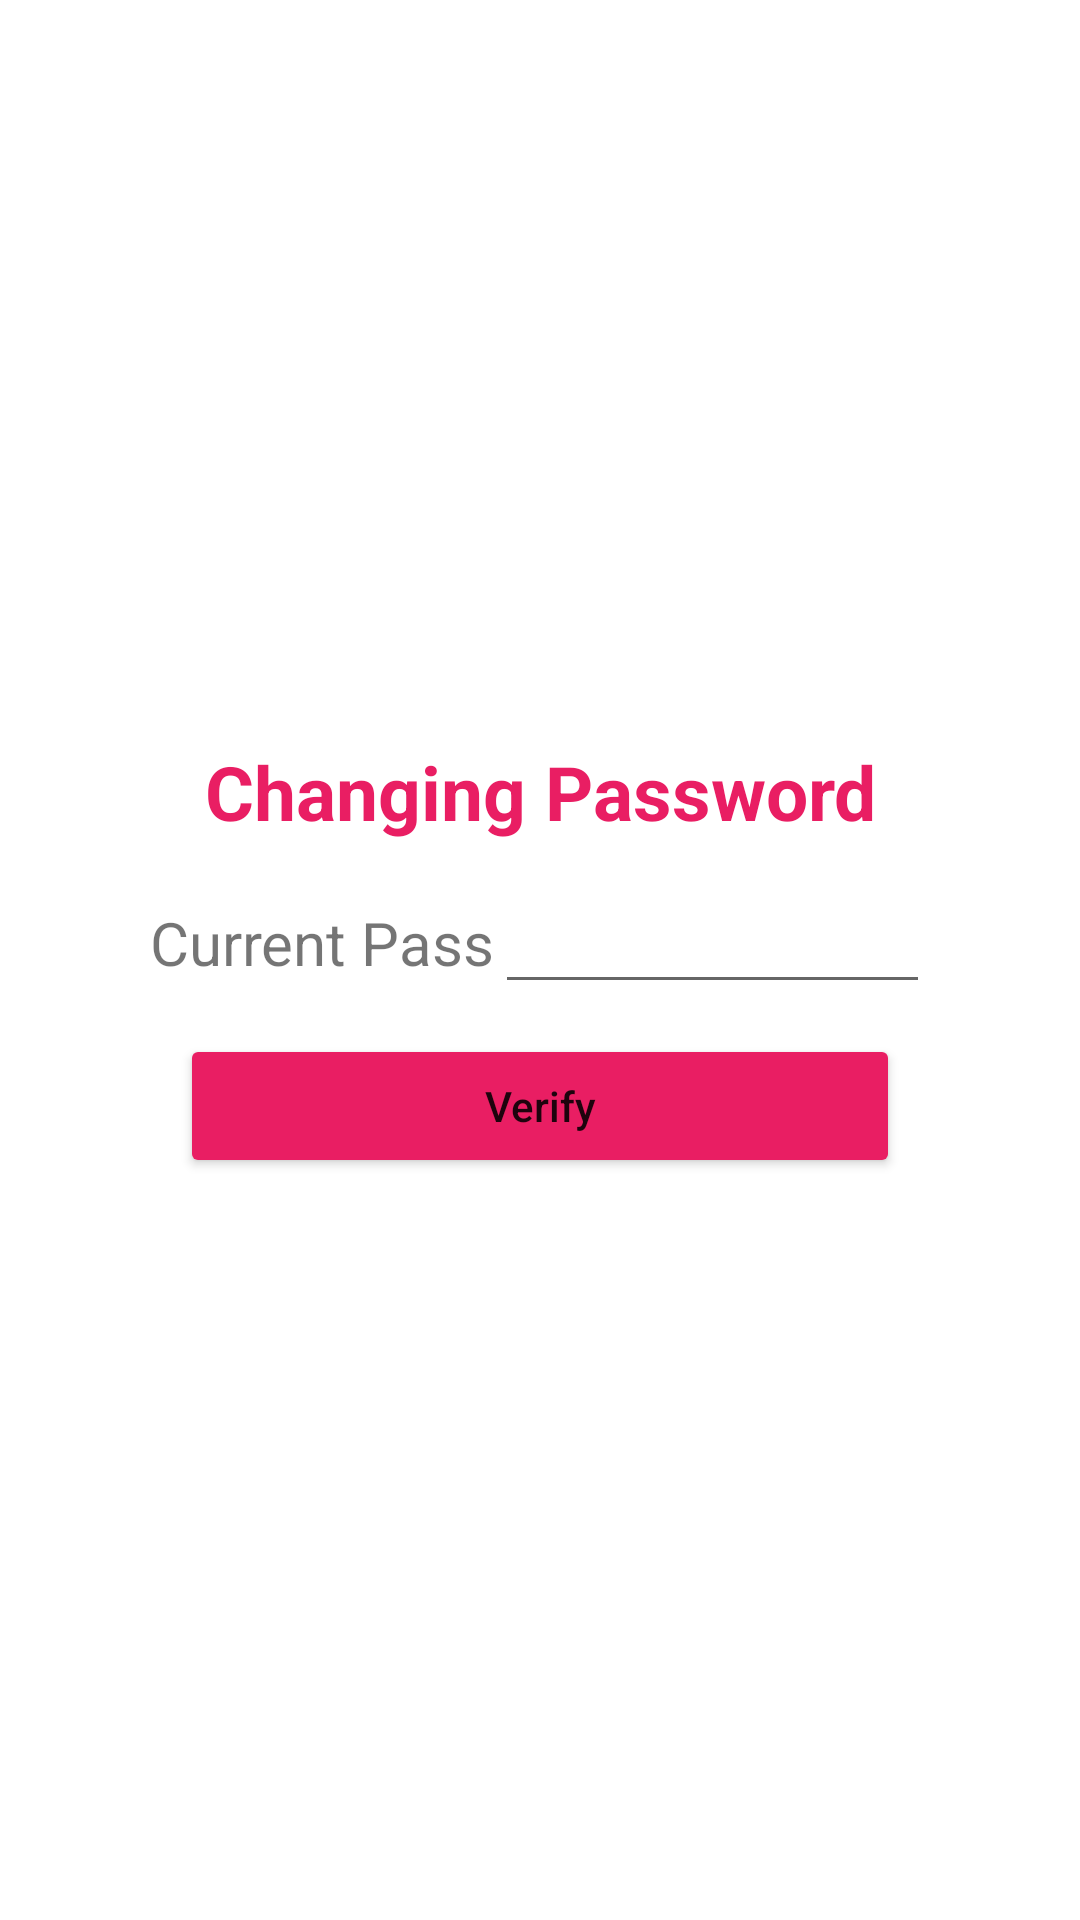

Android layout source for this screen:
<!-- AndroidManifest.xml: application theme Theme.FirebaseAuthEmailPass -->
<!-- res/layout/activity_change_password.xml -->
<?xml version="1.0" encoding="utf-8"?>
<ScrollView xmlns:android="http://schemas.android.com/apk/res/android"
    xmlns:app="http://schemas.android.com/apk/res-auto"
    xmlns:tools="http://schemas.android.com/tools"
    android:layout_width="match_parent"
    android:layout_height="match_parent"
    tools:context=".ChangePassword">

    <LinearLayout
        android:layout_width="match_parent"
        android:layout_height="wrap_content"
        android:layout_gravity="center"
        android:orientation="vertical">


        <LinearLayout
            android:id="@+id/beforeVerifyAreaId"
            android:layout_width="match_parent"
            android:layout_height="wrap_content"
            android:layout_marginStart="30dp"
            android:layout_marginEnd="30dp"
            android:background="#70FFFFFF"
            android:gravity="center"
            android:orientation="vertical"
            android:padding="20dp">


            <TextView
                android:layout_width="match_parent"
                android:layout_height="wrap_content"
                android:layout_marginBottom="10dp"
                android:text="Changing Password"
                android:textAlignment="center"
                android:textColor="#E91E63"
                android:textSize="25sp"
                android:textStyle="bold" />


            
            <LinearLayout
                android:layout_width="match_parent"
                android:layout_height="wrap_content">

                <TextView
                    android:layout_width="wrap_content"
                    android:layout_height="wrap_content"
                    android:text="Current Pass"
                    android:textSize="20sp" />

                <EditText
                    android:id="@+id/userCurrentPassEditTextId"
                    android:layout_width="match_parent"
                    android:layout_height="wrap_content"
                    android:inputType="textPassword"
                    android:textSize="20sp" />
            </LinearLayout>


            <LinearLayout
                android:layout_width="match_parent"
                android:layout_height="wrap_content"
                android:layout_marginLeft="10dp"
                android:layout_marginTop="10dp"
                android:layout_marginRight="10dp"
                android:orientation="vertical">
                
                <Button
                    android:id="@+id/verifyPassButtonId"
                    android:layout_width="match_parent"
                    android:layout_height="wrap_content"
                    android:backgroundTint="#E91E63"
                    android:text="Verify"
                    android:textAllCaps="false" />

                <ProgressBar
                    android:id="@+id/progressBar1Id"
                    android:layout_width="wrap_content"
                    android:layout_height="wrap_content"
                    android:layout_gravity="center"
                    android:visibility="gone" />

                <TextView
                    android:id="@+id/forgotPassId"
                    android:layout_width="wrap_content"
                    android:layout_height="wrap_content"
                    android:layout_gravity="center"
                    android:text="Forgot Password?"
                    android:textColor="#E91E63"
                    android:textSize="20sp"
                    android:visibility="gone" />

            </LinearLayout>
        </LinearLayout>


        <LinearLayout
            android:id="@+id/afterVerifyAreaId"
            android:layout_width="match_parent"
            android:layout_height="wrap_content"
            android:layout_marginStart="30dp"
            android:layout_marginTop="50dp"
            android:layout_marginEnd="30dp"
            android:background="#70FFFFFF"
            android:gravity="center"
            android:orientation="vertical"
            android:padding="20dp"
            android:visibility="gone">

            
            <TextView
                android:id="@+id/verifyStatusId"
                android:layout_width="match_parent"
                android:layout_height="wrap_content"
                android:layout_marginBottom="10dp"
                android:text="Your profile is not verify yet!"
                android:textAlignment="center"
                android:textColor="#E91E63"
                android:textSize="20sp"
                android:textStyle="bold" />

            
            <LinearLayout
                android:layout_width="match_parent"
                android:layout_height="wrap_content">

                <TextView
                    android:layout_width="wrap_content"
                    android:layout_height="wrap_content"
                    android:text="New Pass"
                    android:textSize="20sp" />

                <EditText
                    android:id="@+id/userNewPassEditTextId"
                    android:layout_width="match_parent"
                    android:layout_height="wrap_content"
                    android:inputType="textPassword"
                    android:textSize="20sp" />
            </LinearLayout>

            
            <LinearLayout
                android:layout_width="match_parent"
                android:layout_height="wrap_content">

                <TextView
                    android:layout_width="wrap_content"
                    android:layout_height="wrap_content"
                    android:text="Confirmed Pass"
                    android:textSize="20sp" />

                <EditText
                    android:id="@+id/userConfirmedPassEditTextId"
                    android:layout_width="match_parent"
                    android:layout_height="wrap_content"
                    android:inputType="textPassword"
                    android:textSize="20sp" />
            </LinearLayout>

            <LinearLayout
                android:layout_width="match_parent"
                android:layout_height="wrap_content"
                android:layout_marginLeft="10dp"
                android:layout_marginTop="10dp"
                android:layout_marginRight="10dp"
                android:orientation="vertical">
                
                <Button
                    android:id="@+id/changePassButtonId"
                    android:layout_width="match_parent"
                    android:layout_height="match_parent"
                    android:backgroundTint="#016033"
                    android:text="Change Password"
                    android:textAllCaps="false"
                    android:textColor="@color/white" />

                <ProgressBar
                    android:id="@+id/progressBar2Id"
                    android:layout_width="wrap_content"
                    android:layout_height="wrap_content"
                    android:layout_gravity="center"
                    android:visibility="gone" />


            </LinearLayout>
        </LinearLayout>


    </LinearLayout>

</ScrollView>
<!-- resources referenced by this layout -->
<resources>
  <color name="white">#FFFFFFFF</color>
  <style name="Theme.FirebaseAuthEmailPass" parent="Theme.MaterialComponents.DayNight.DarkActionBar">
          
          <item name="colorPrimary">@color/purple_500</item>
          <item name="colorPrimaryVariant">@color/purple_700</item>
          <item name="colorOnPrimary">@color/white</item>
          
          <item name="colorSecondary">@color/teal_200</item>
          <item name="colorSecondaryVariant">@color/teal_700</item>
          <item name="colorOnSecondary">@color/black</item>
          
          <item name="android:statusBarColor">?attr/colorPrimaryVariant</item>
          
      </style>
  <color name="purple_500">#FF6200EE</color>
  <color name="purple_700">#FF3700B3</color>
  <color name="teal_200">#FF03DAC5</color>
  <color name="teal_700">#FF018786</color>
  <color name="black">#FF000000</color>
</resources>
